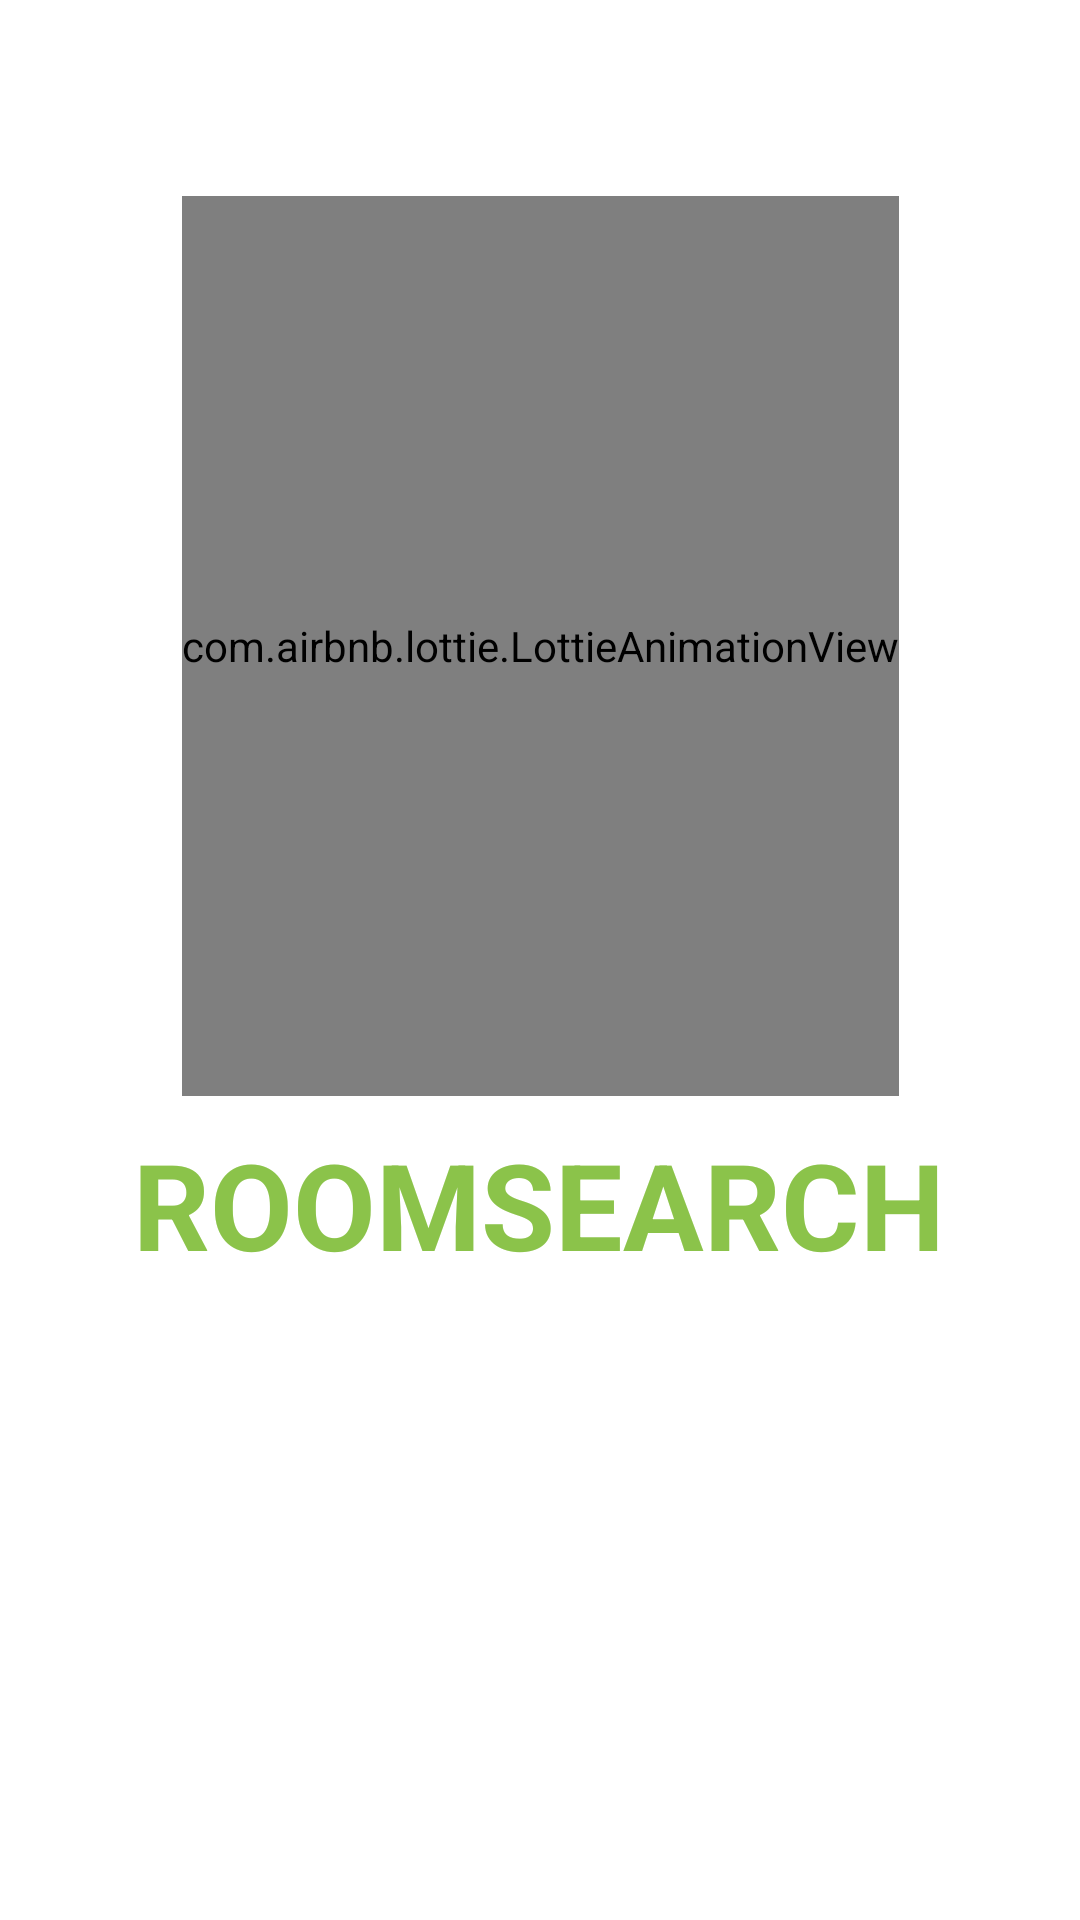

Here is an Android app screen rendered from its layout file. Give the layout XML and the strings, colors and styles it references.
<!-- AndroidManifest.xml: application theme Theme.RooMSearch123 -->
<!-- res/layout/activity_main.xml -->
<?xml version="1.0" encoding="utf-8"?>
<androidx.constraintlayout.widget.ConstraintLayout xmlns:android="http://schemas.android.com/apk/res/android"
    xmlns:app="http://schemas.android.com/apk/res-auto"
    xmlns:tools="http://schemas.android.com/tools"
    android:layout_width="match_parent"
    android:layout_height="match_parent"
    android:background="#EDFFFFFF"
    tools:context=".MainActivity">


    <com.airbnb.lottie.LottieAnimationView
        android:id="@+id/anim"
        android:layout_width="wrap_content"
        android:layout_height="300dp"
        android:layout_marginTop="56dp"
        app:layout_constraintBottom_toTopOf="@+id/textView"
        app:layout_constraintEnd_toEndOf="parent"
        app:layout_constraintStart_toStartOf="parent"

        app:layout_constraintTop_toTopOf="parent"
        app:lottie_autoPlay="true"
        app:lottie_loop="true"
        app:lottie_rawRes="@raw/splashroom" />

    <TextView
        android:id="@+id/textView"
        android:layout_width="wrap_content"
        android:layout_height="wrap_content"
        android:layout_marginBottom="212dp"
        android:text="ROOMSEARCH"
        android:textColor="#8BC34A"
        android:textSize="40sp"
        android:textStyle="bold"
        app:layout_constraintBottom_toBottomOf="parent"
        app:layout_constraintEnd_toEndOf="parent"
        app:layout_constraintHorizontal_bias="0.496"
        app:layout_constraintStart_toStartOf="parent" />
</androidx.constraintlayout.widget.ConstraintLayout>
<!-- resources referenced by this layout -->
<resources>
  <style name="Theme.RooMSearch123" parent="Theme.MaterialComponents.DayNight.DarkActionBar">
          
          <item name="colorPrimary">@color/purple_500</item>
          <item name="colorPrimaryVariant">@color/purple_700</item>
          <item name="colorOnPrimary">@color/white</item>
          
          <item name="colorSecondary">@color/teal_200</item>
          <item name="colorSecondaryVariant">@color/teal_700</item>
          <item name="colorOnSecondary">@color/black</item>
          
          <item name="android:statusBarColor" tools:targetApi="l">?attr/colorPrimaryVariant</item>
          
      </style>
  <color name="purple_500">#FF6200EE</color>
  <color name="purple_700">#1976D2</color>
  <color name="white">#FFFFFFFF</color>
  <color name="teal_200">#FF03DAC5</color>
  <color name="teal_700">#FF018786</color>
  <color name="black">#FF000000</color>
</resources>
